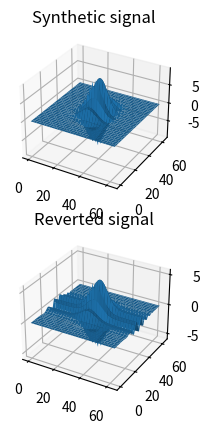

Write the Python code that produced this figure.
import matplotlib.pyplot as plt
import numpy as np

from numpy.fft import fft, fft2, ifft, ifftn


def chirp(n=64):
    h = np.zeros((n, n))
    n2 = n // 2
    for i in range(n):
        f = 10.0 * np.cos(2.0 * np.pi * (0.15 * i) * i / 64.0)
        for j in range(n):
            x = i - n2
            y = j - n2
            h[i, j] = f * np.exp(-0.5 * (x**2 / n + y**2 / n2))
    return h


def shift(a, n):
    if len(a.shape) == 1:
        b = np.concatenate((a[n:], a[:n]))
    elif len(a.shape) == 2:
        c = np.concatenate((a[n[0] :, :], a[: n[0], :]))
        b = np.concatenate((c[:, n[1] :], c[:, : n[1]]), 1)
    return b


def idst2(S):
    N = len(S)

    IM = np.zeros((N, N), dtype=complex)

    n = int(np.log2(N))
    for py in range(1, n):
        ny = 2 ** (py - 1)
        IM[0, ny : ny * 2] = shift(fft(S[0, ny : ny * 2] / np.sqrt(ny)), ny // 2)
        IM[ny : ny * 2, 0] = shift(fft(S[ny : ny * 2, 0] / np.sqrt(ny)), ny // 2)
        IM[N - ny * 2 + 1 : N - ny + 1, 0] = shift(
            fft(S[N - ny * 2 + 1 : N - ny + 1, 0][::-1] / np.sqrt(ny)), ny // 2
        )
        IM[N // 2, ny : ny * 2] = shift(
            fft(S[N // 2, ny : ny * 2] / np.sqrt(ny)), ny // 2
        )
        IM[ny : ny * 2, N // 2] = shift(
            fft(S[ny : ny * 2, N // 2] / np.sqrt(ny)), ny // 2
        )
        IM[N - ny * 2 + 1 : N - ny + 1, N // 2] = shift(
            fft(S[N - ny * 2 + 1 : N - ny + 1, N // 2][::-1] / np.sqrt(ny)), ny // 2
        )
        for px in range(1, n):
            nx = 2 ** (px - 1)
            IM[ny : ny * 2, nx : nx * 2] = shift(
                fft2(S[ny : ny * 2, nx : nx * 2] / np.sqrt(ny * nx)), (ny // 2, nx // 2)
            )
            IM[N - ny * 2 + 1 : N - ny + 1, nx : nx * 2] = shift(
                fft2(
                    S[N - ny * 2 + 1 : N - ny + 1, nx : nx * 2][::-1] / np.sqrt(ny * nx)
                ),
                (ny // 2, nx // 2),
            )

    IM[0, 0] = S[0, 0]
    IM[N // 2, 0] = S[N // 2, 0]
    IM[0, N // 2] = S[0, N // 2]
    IM[N // 2, 1] = S[N // 2, 1]
    IM[1, N // 2] = S[1, N // 2]
    IM[N // 2, N // 2] = S[N // 2, N // 2]

    im = ifftn(IM)
    return np.real(im)


def dst2(im):
    N = len(im)
    IM = fft2(im)

    S = np.zeros((N, N), dtype=complex)
    S[0, 0] = IM[0, 0]
    S[N // 2, 0] = IM[N // 2, 0]
    S[0, N // 2] = IM[0, N // 2]
    S[N // 2, 1] = IM[N // 2, 1]
    S[1, N // 2] = IM[1, N // 2]
    S[N // 2, N // 2] = IM[N // 2, N // 2]
    n = int(np.log2(N))

    for py in range(1, n):
        ny = 2 ** (py - 1)
        S[0, ny : ny * 2] = ifft(shift(IM[0, ny : ny * 2], -ny // 2)) * np.sqrt(ny)
        S[ny : ny * 2, 0] = ifft(shift(IM[ny : ny * 2, 0], -ny // 2)) * np.sqrt(ny)
        S[N - ny * 2 + 1 : N - ny + 1, 0] = ifft(
            shift(IM[N - ny * 2 + 1 : N - ny + 1, 0], -ny // 2)
        )[::-1] * np.sqrt(ny)
        S[N // 2, ny : ny * 2] = ifft(
            shift(IM[N // 2, ny : ny * 2], -ny // 2)
        ) * np.sqrt(ny)
        S[ny : ny * 2, N // 2] = ifft(
            shift(IM[ny : ny * 2, N // 2], -ny // 2)
        ) * np.sqrt(ny)
        S[N - ny * 2 + 1 : N - ny + 1, N // 2] = ifft(
            shift(IM[N - ny * 2 + 1 : N - ny + 1, N // 2], -ny // 2)
        )[::-1] * np.sqrt(ny)
        for px in range(1, n):
            nx = 2 ** (px - 1)
            S[ny : ny * 2, nx : nx * 2] = ifftn(
                shift(IM[ny : ny * 2, nx : nx * 2], (-ny // 2, -nx // 2))
            ) * np.sqrt(ny * nx)
            S[N - ny * 2 + 1 : N - ny + 1, nx : nx * 2] = ifftn(
                shift(
                    IM[N - ny * 2 + 1 : N - ny + 1, nx : nx * 2], (-ny // 2, -nx // 2)
                )
            )[::-1] * np.sqrt(ny * nx)

    S[1 : N // 2, N // 2 + 1 :] = np.conj(S[N // 2 + 1 :, 1 : N // 2][::-1, ::-1])
    S[N // 2 + 1 :, N // 2 + 1 :] = np.conj(S[1 : N // 2, 1 : N // 2][::-1, ::-1])
    S[0, N // 2 + 1 :] = np.conj(S[0, 1 : N // 2][::-1])
    S[N // 2, N // 2 + 1 :] = np.conj(S[N // 2, 1 : N // 2][::-1])
    return S


if __name__ == "__main__":
    h = chirp()
    S = dst2(h)
    t = idst2(S)

    if np.all(np.abs(h - t) < 1e-6):
        print("T")
        exit(0)

    fig = plt.figure()
    ax = fig.add_subplot(211, projection="3d")
    ax.set_title("Synthetic signal")
    X = np.arange(h.shape[1])
    Y = np.arange(h.shape[0])
    X, Y = np.meshgrid(X, Y)
    ax.plot_surface(X, Y, h)

    ax = fig.add_subplot(212, projection="3d")
    ax.set_title("Reverted signal")
    ax.plot_surface(X, Y, t)

    plt.show()
